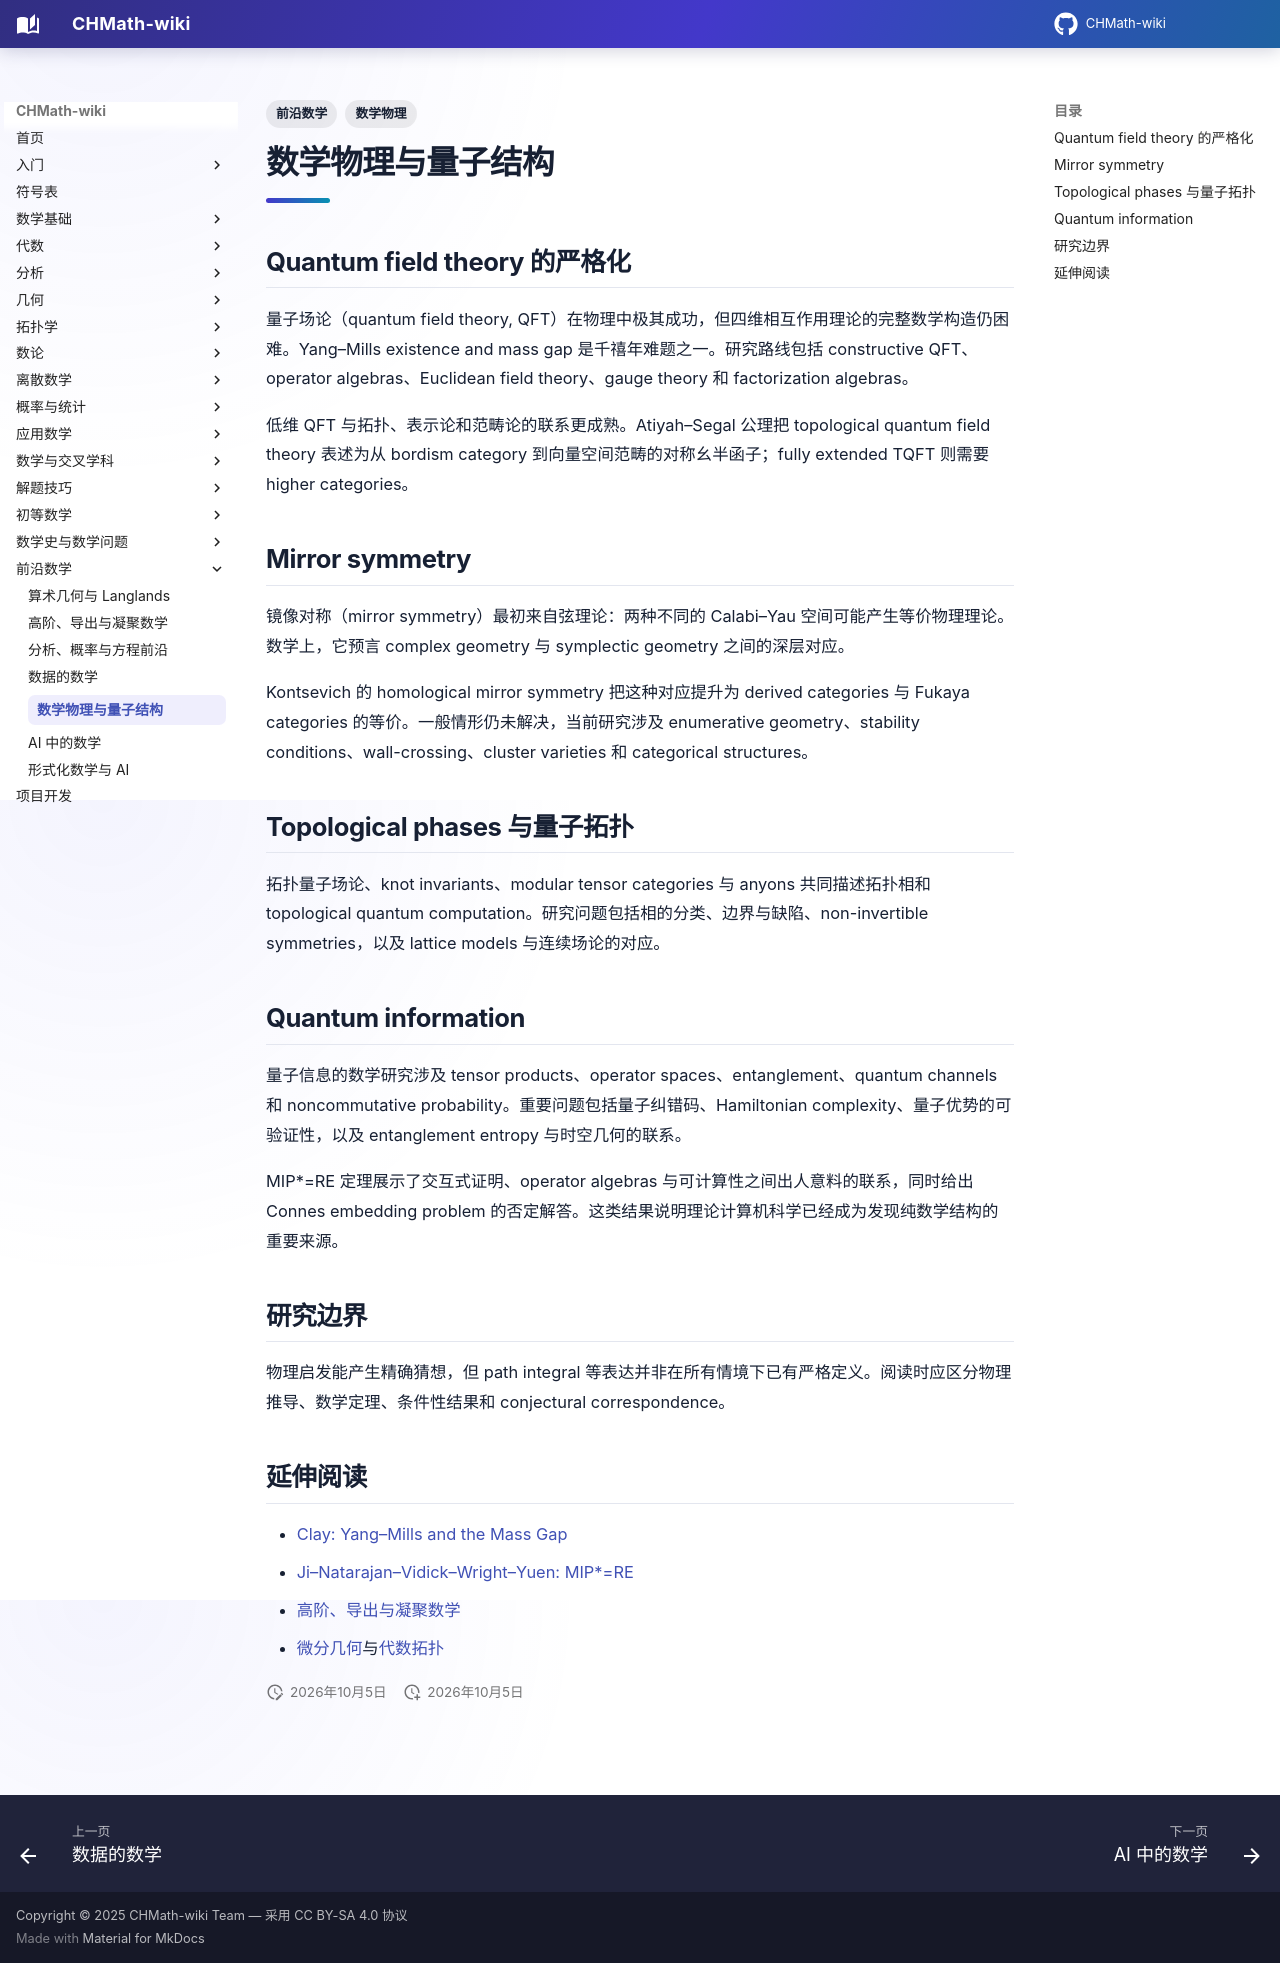

repository: FinParker/CHMath-wiki · page: frontiers/mathematical_physics/index.html · generator: mkdocs

---
title: 数学物理与量子结构
tags: [前沿数学, 数学物理]
---

# 数学物理与量子结构

## Quantum field theory 的严格化

量子场论（quantum field theory, QFT）在物理中极其成功，但四维相互作用理论的完整数学构造仍困难。Yang–Mills existence and mass gap 是千禧年难题之一。研究路线包括 constructive QFT、operator algebras、Euclidean field theory、gauge theory 和 factorization algebras。

低维 QFT 与拓扑、表示论和范畴论的联系更成熟。Atiyah–Segal 公理把 topological quantum field theory 表述为从 bordism category 到向量空间范畴的对称幺半函子；fully extended TQFT 则需要 higher categories。

## Mirror symmetry

镜像对称（mirror symmetry）最初来自弦理论：两种不同的 Calabi–Yau 空间可能产生等价物理理论。数学上，它预言 complex geometry 与 symplectic geometry 之间的深层对应。

Kontsevich 的 homological mirror symmetry 把这种对应提升为 derived categories 与 Fukaya categories 的等价。一般情形仍未解决，当前研究涉及 enumerative geometry、stability conditions、wall-crossing、cluster varieties 和 categorical structures。

## Topological phases 与量子拓扑

拓扑量子场论、knot invariants、modular tensor categories 与 anyons 共同描述拓扑相和 topological quantum computation。研究问题包括相的分类、边界与缺陷、non-invertible symmetries，以及 lattice models 与连续场论的对应。

## Quantum information

量子信息的数学研究涉及 tensor products、operator spaces、entanglement、quantum channels 和 noncommutative probability。重要问题包括量子纠错码、Hamiltonian complexity、量子优势的可验证性，以及 entanglement entropy 与时空几何的联系。

MIP*=RE 定理展示了交互式证明、operator algebras 与可计算性之间出人意料的联系，同时给出 Connes embedding problem 的否定解答。这类结果说明理论计算机科学已经成为发现纯数学结构的重要来源。

## 研究边界

物理启发能产生精确猜想，但 path integral 等表达并非在所有情境下已有严格定义。阅读时应区分物理推导、数学定理、条件性结果和 conjectural correspondence。

## 延伸阅读

- [Clay: Yang–Mills and the Mass Gap](https://www.claymath.org/millennium/yang-mills-the-maths-gap/)
- [Ji–Natarajan–Vidick–Wright–Yuen: MIP*=RE](https://arxiv.org/abs/2001.04383)
- [高阶、导出与凝聚数学](higher_derived_condensed.md)
- [微分几何](../geometry/differential_geometry.md)与[代数拓扑](../topology/algebraic_topology.md)
